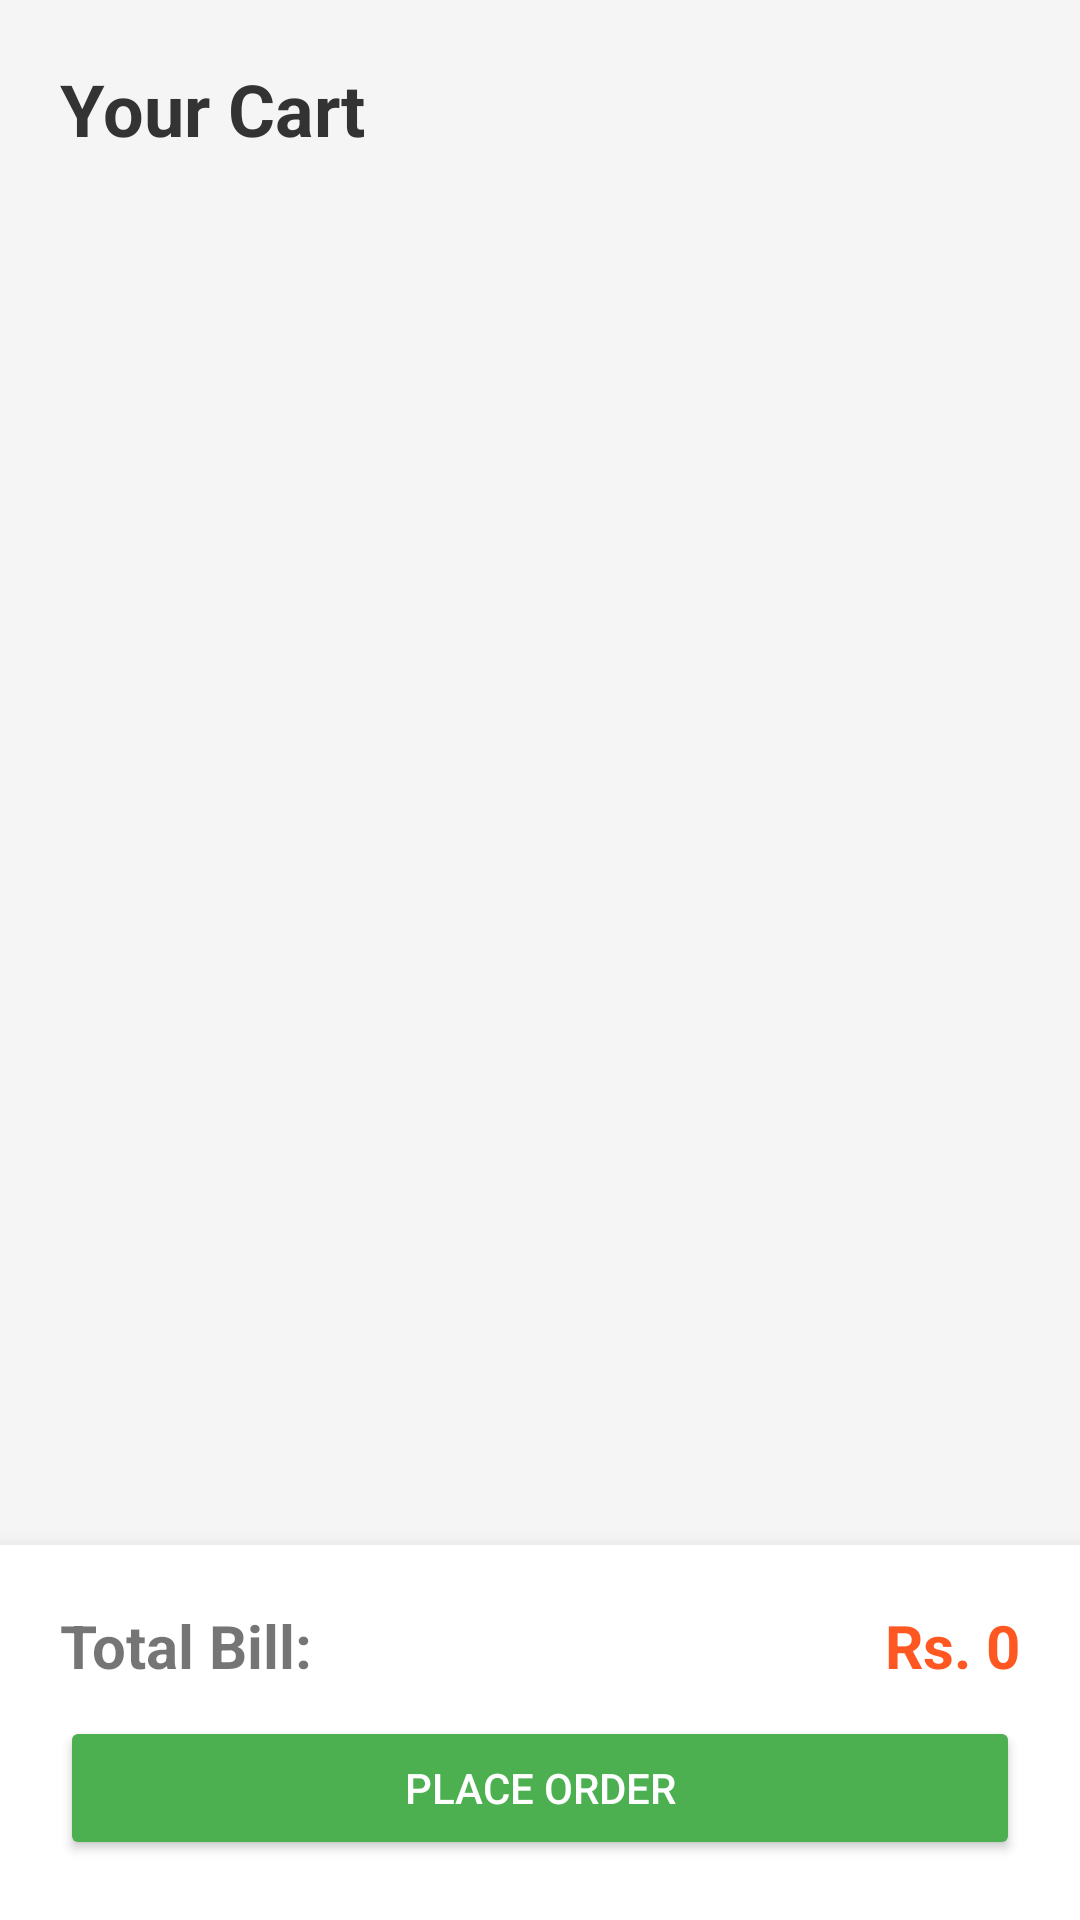

Layout XML and referenced resources for this Android screen:
<!-- AndroidManifest.xml: application theme Theme.RMS -->
<!-- res/layout/activity_cart.xml -->
<?xml version="1.0" encoding="utf-8"?>
<RelativeLayout xmlns:android="http://schemas.android.com/apk/res/android"
    android:layout_width="match_parent"
    android:layout_height="match_parent"
    android:background="#F5F5F5">

    <TextView
        android:id="@+id/tvTitle"
        android:layout_width="wrap_content"
        android:layout_height="wrap_content"
        android:text="Your Cart"
        android:textSize="24sp"
        android:textStyle="bold"
        android:layout_margin="20dp"
        android:textColor="#333333"/>

    <androidx.recyclerview.widget.RecyclerView
        android:id="@+id/rvCart"
        android:layout_width="match_parent"
        android:layout_height="match_parent"
        android:layout_below="@id/tvTitle"
        android:layout_above="@id/layoutBottom"
        android:padding="10dp"/>

    <LinearLayout
        android:id="@+id/layoutBottom"
        android:layout_width="match_parent"
        android:layout_height="wrap_content"
        android:orientation="vertical"
        android:layout_alignParentBottom="true"
        android:padding="20dp"
        android:background="@android:color/white"
        android:elevation="10dp">

        <LinearLayout
            android:layout_width="match_parent"
            android:layout_height="wrap_content"
            android:orientation="horizontal"
            android:layout_marginBottom="10dp">
            
            <TextView
                android:layout_width="0dp"
                android:layout_height="wrap_content"
                android:layout_weight="1"
                android:text="Total Bill:"
                android:textSize="20sp"
                android:textStyle="bold"/>

            <TextView
                android:id="@+id/tvTotalBill"
                android:layout_width="wrap_content"
                android:layout_height="wrap_content"
                android:text="Rs. 0"
                android:textSize="20sp"
                android:textStyle="bold"
                android:textColor="#FF5722"/>
        </LinearLayout>

        <Button
            android:id="@+id/btnPlaceOrder"
            android:layout_width="match_parent"
            android:layout_height="wrap_content"
            android:text="Place Order"
            android:backgroundTint="#4CAF50"
            android:textColor="#FFFFFF"/>

    </LinearLayout>

</RelativeLayout>
<!-- resources referenced by this layout -->
<resources>
  <style name="Theme.RMS" parent="Base.Theme.RMS" />
  <style name="Base.Theme.RMS" parent="Theme.MaterialComponents.DayNight.NoActionBar">
          <item name="colorPrimary">@color/colorPrimary</item>
          <item name="colorPrimaryDark">@color/colorPrimaryDark</item>
          <item name="colorAccent">@color/colorAccent</item>
      </style>
  <color name="colorPrimary">#008080</color>
  <color name="colorPrimaryDark">#004D40</color>
  <color name="colorAccent">#4DB6AC</color>
</resources>
